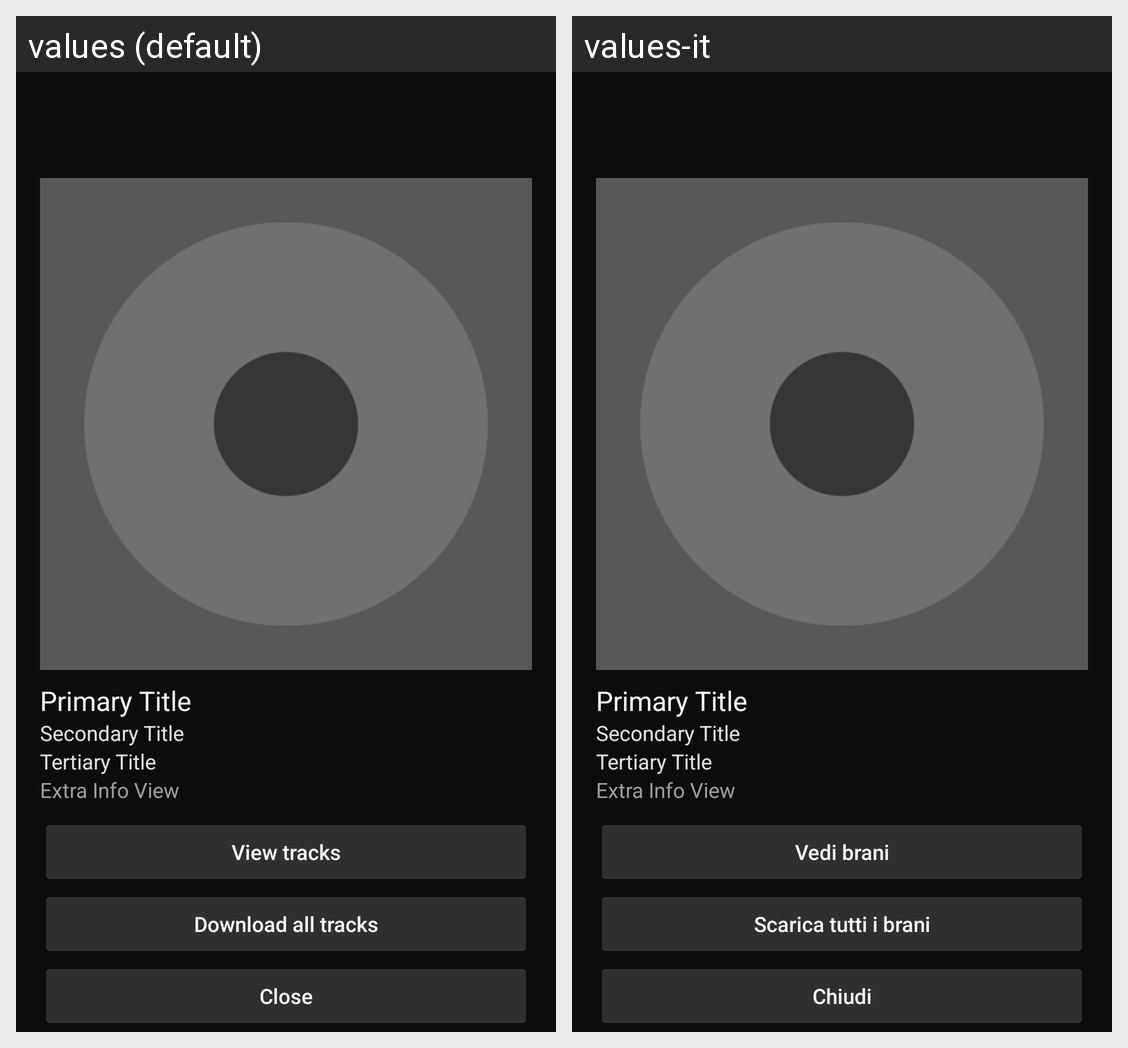

The same Android screen rendered under two of its app's locales, left to right. List the strings drawn on it with the default value and each locale's translation.
Android screen res/layout/album_popup_layout.xml rendered under 2 locales, left to right: values (default), values-it. Device: Nexus 5 (rendered at 1080×1920; each locale shown at half size, 540×960, under a caption strip naming it); theme AppTheme.
Strings drawn on this screen, with the default value and each locale's value (text and hints the layout hard-codes, and strings that could not be matched under every locale, appear in the picture but are not listed):

close_button
  values: Close
  values-it: Chiudi

view_tracks
  values: View tracks
  values-it: Vedi brani

download_all_tracks
  values: Download all tracks
  values-it: Scarica tutti i brani

tertiary_title_placeholder
  values: Tertiary Title
  values-it: Tertiary Title  [not translated; the default value is used]

secondary_title_placeholder
  values: Secondary Title
  values-it: Secondary Title  [not translated; the default value is used]

primary_title_placeholder
  values: Primary Title
  values-it: Primary Title  [not translated; the default value is used]

extra_info_view_placeholder
  values: Extra Info View
  values-it: Extra Info View  [not translated; the default value is used]
